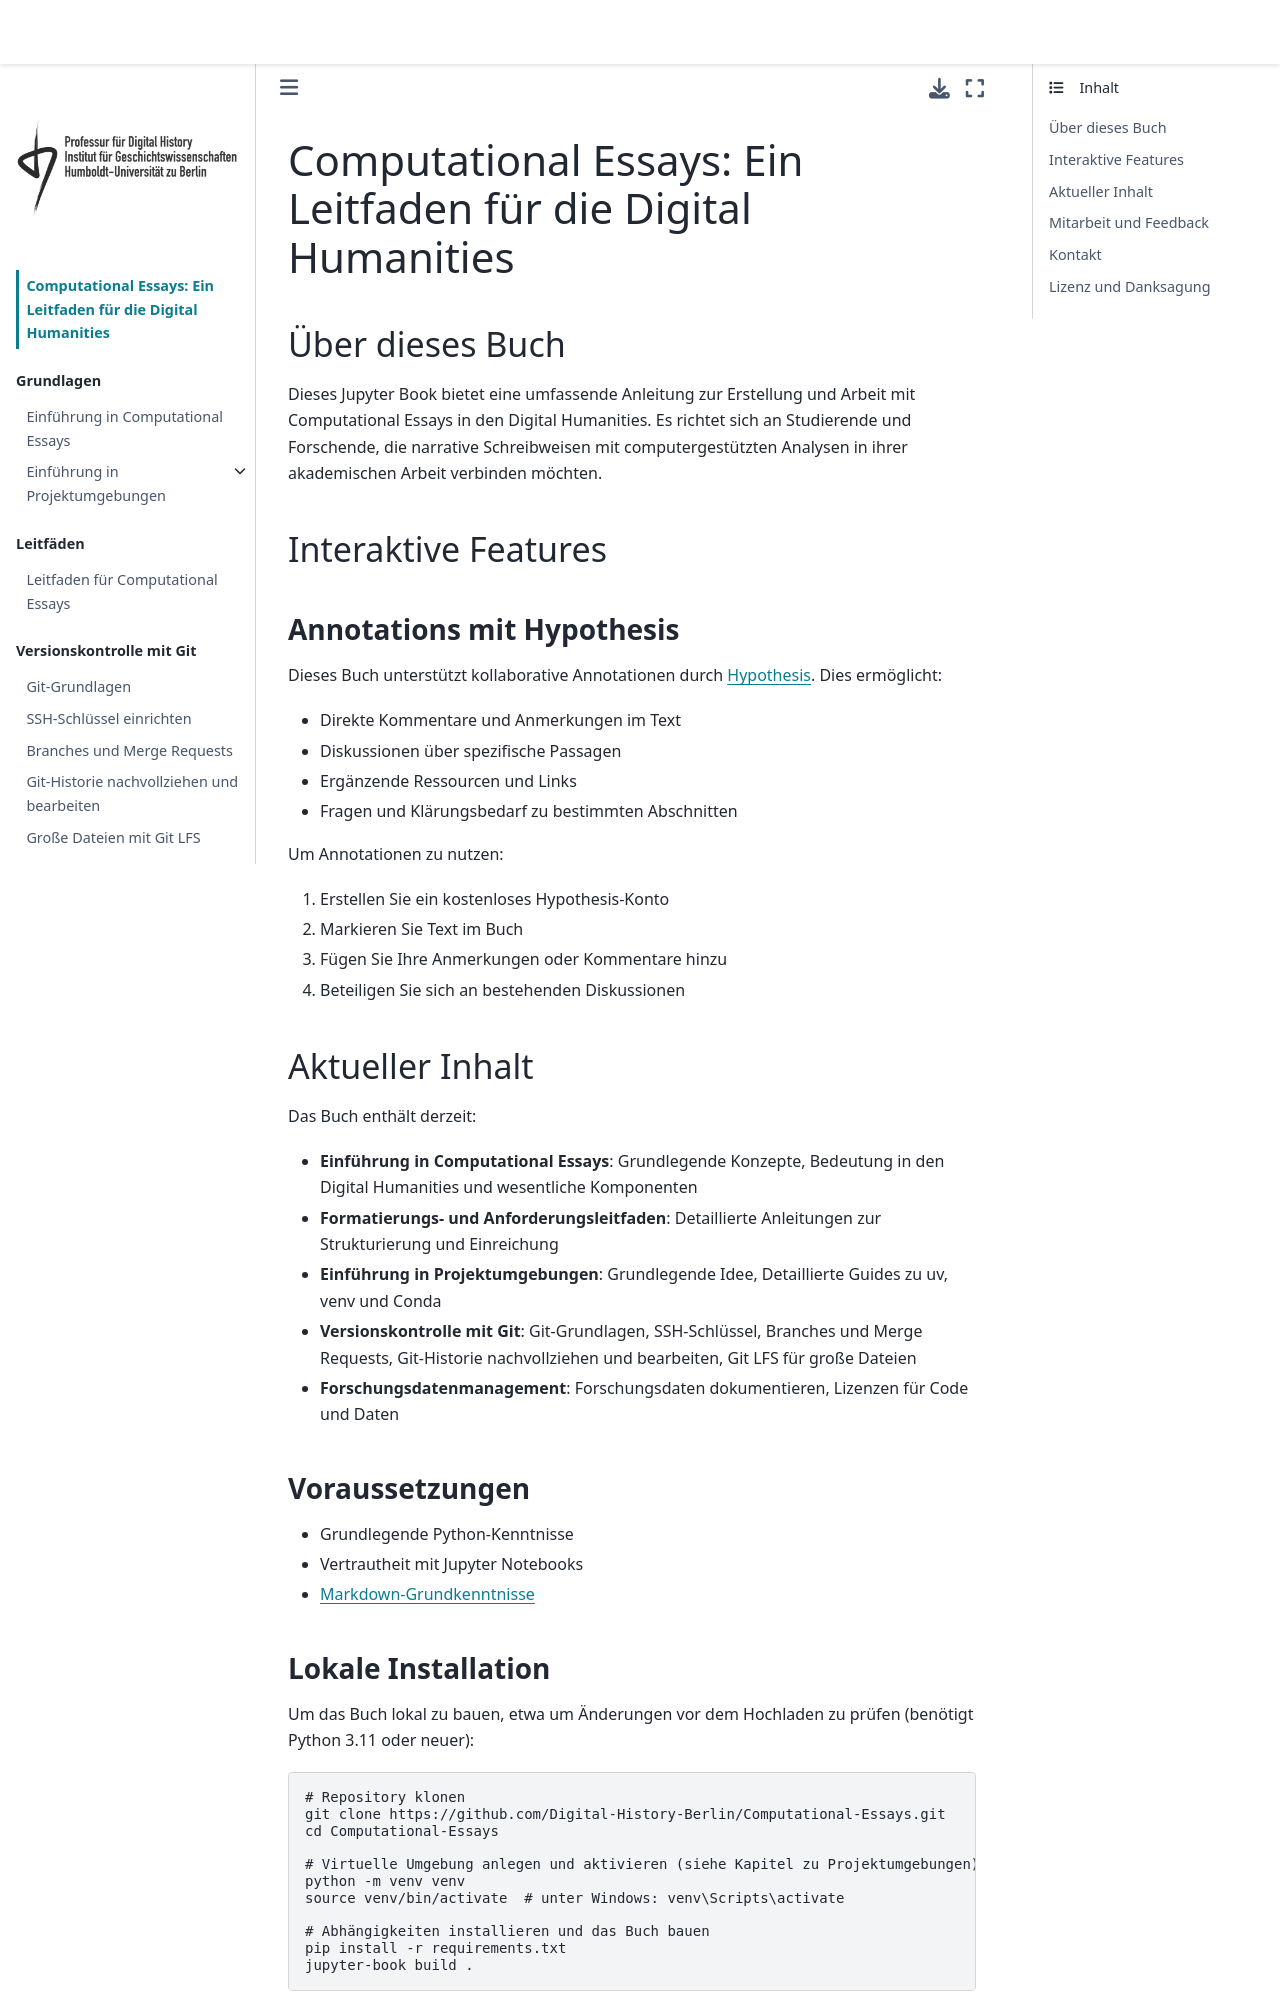

repository: Digital-History-Berlin/Computational-Essays · page: README.html · generator: jekyll

# Computational Essays: Ein Leitfaden für die Digital Humanities

## Über dieses Buch

Dieses Jupyter Book bietet eine umfassende Anleitung zur Erstellung und Arbeit mit Computational Essays in den Digital Humanities. Es richtet sich an Studierende und Forschende, die narrative Schreibweisen mit computergestützten Analysen in ihrer akademischen Arbeit verbinden möchten.

## Interaktive Features

### Annotations mit Hypothesis

Dieses Buch unterstützt kollaborative Annotationen durch [Hypothesis](https://hypothes.is/). Dies ermöglicht:

- Direkte Kommentare und Anmerkungen im Text
- Diskussionen über spezifische Passagen
- Ergänzende Ressourcen und Links
- Fragen und Klärungsbedarf zu bestimmten Abschnitten

Um Annotationen zu nutzen:

1. Erstellen Sie ein kostenloses Hypothesis-Konto
2. Markieren Sie Text im Buch
3. Fügen Sie Ihre Anmerkungen oder Kommentare hinzu
4. Beteiligen Sie sich an bestehenden Diskussionen

## Aktueller Inhalt

Das Buch enthält derzeit:

- **Einführung in Computational Essays**: Grundlegende Konzepte, Bedeutung in den Digital Humanities und wesentliche Komponenten
- **Formatierungs- und Anforderungsleitfaden**: Detaillierte Anleitungen zur Strukturierung und Einreichung
- **Einführung in Projektumgebungen**: Grundlegende Idee, Detaillierte Guides zu uv, venv und Conda
- **Versionskontrolle mit Git**: Git-Grundlagen, SSH-Schlüssel, Branches und Merge Requests, Git-Historie nachvollziehen und bearbeiten, Git LFS für große Dateien
- **Forschungsdatenmanagement**: Forschungsdaten dokumentieren, Lizenzen für Code und Daten

### Voraussetzungen

- Grundlegende Python-Kenntnisse
- Vertrautheit mit Jupyter Notebooks
- [Markdown-Grundkenntnisse](https://www.markdownguide.org/basic-syntax/)
